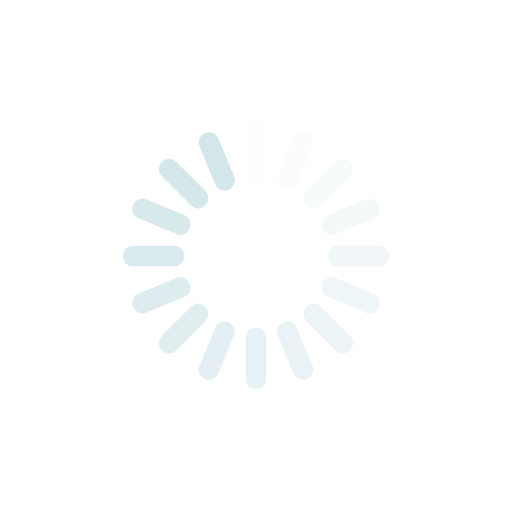
t = 0.00 s
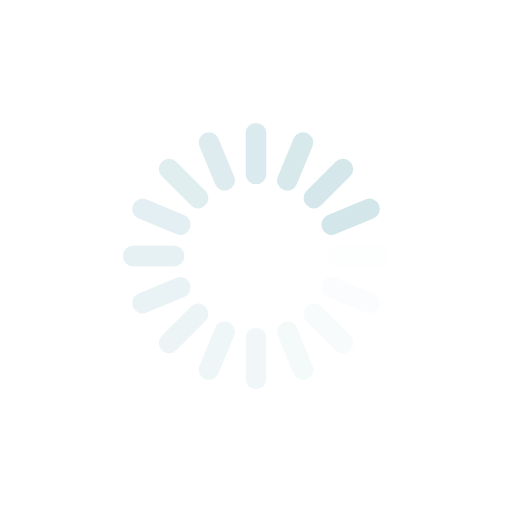
t = 0.25 s
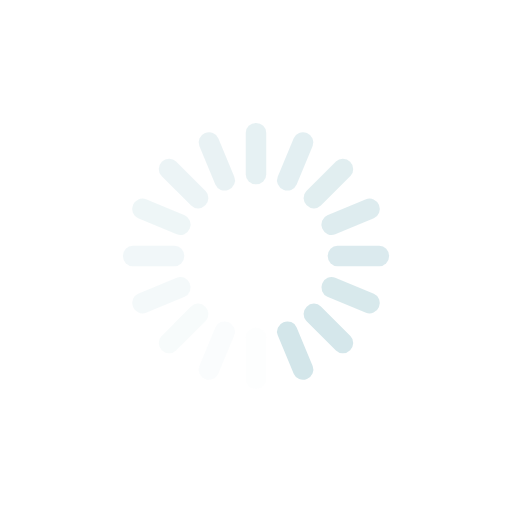
t = 0.50 s
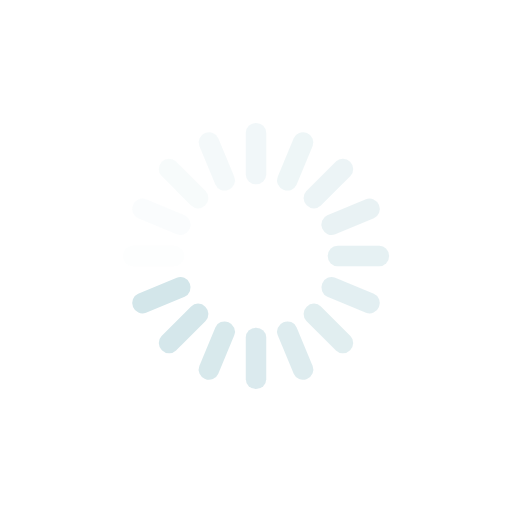
t = 0.75 s

The animated SVG that drew these frames (rendered in a browser with its animation timeline set to each time). Animation: 16 SMIL elements (animate=16); one cycle of 1.00 s, repeats indefinitely.

<svg class="lds-spinner" width="200px"  height="200px"  xmlns="http://www.w3.org/2000/svg" xmlns:xlink="http://www.w3.org/1999/xlink" viewBox="0 0 100 100" preserveAspectRatio="xMidYMid" style="background-image: none; background-position: initial initial; background-repeat: initial initial;"><g transform="rotate(0 50 50)">
  <rect x="48" y="24" rx="3.84" ry="1.92" width="4" height="12" fill="#d3e6ea">
    <animate attributeName="opacity" values="1;0" keyTimes="0;1" dur="1s" begin="-0.9375s" repeatCount="indefinite"></animate>
  </rect>
</g><g transform="rotate(22.5 50 50)">
  <rect x="48" y="24" rx="3.84" ry="1.92" width="4" height="12" fill="#d3e6ea">
    <animate attributeName="opacity" values="1;0" keyTimes="0;1" dur="1s" begin="-0.875s" repeatCount="indefinite"></animate>
  </rect>
</g><g transform="rotate(45 50 50)">
  <rect x="48" y="24" rx="3.84" ry="1.92" width="4" height="12" fill="#d3e6ea">
    <animate attributeName="opacity" values="1;0" keyTimes="0;1" dur="1s" begin="-0.8125s" repeatCount="indefinite"></animate>
  </rect>
</g><g transform="rotate(67.5 50 50)">
  <rect x="48" y="24" rx="3.84" ry="1.92" width="4" height="12" fill="#d3e6ea">
    <animate attributeName="opacity" values="1;0" keyTimes="0;1" dur="1s" begin="-0.75s" repeatCount="indefinite"></animate>
  </rect>
</g><g transform="rotate(90 50 50)">
  <rect x="48" y="24" rx="3.84" ry="1.92" width="4" height="12" fill="#d3e6ea">
    <animate attributeName="opacity" values="1;0" keyTimes="0;1" dur="1s" begin="-0.6875s" repeatCount="indefinite"></animate>
  </rect>
</g><g transform="rotate(112.5 50 50)">
  <rect x="48" y="24" rx="3.84" ry="1.92" width="4" height="12" fill="#d3e6ea">
    <animate attributeName="opacity" values="1;0" keyTimes="0;1" dur="1s" begin="-0.625s" repeatCount="indefinite"></animate>
  </rect>
</g><g transform="rotate(135 50 50)">
  <rect x="48" y="24" rx="3.84" ry="1.92" width="4" height="12" fill="#d3e6ea">
    <animate attributeName="opacity" values="1;0" keyTimes="0;1" dur="1s" begin="-0.5625s" repeatCount="indefinite"></animate>
  </rect>
</g><g transform="rotate(157.5 50 50)">
  <rect x="48" y="24" rx="3.84" ry="1.92" width="4" height="12" fill="#d3e6ea">
    <animate attributeName="opacity" values="1;0" keyTimes="0;1" dur="1s" begin="-0.5s" repeatCount="indefinite"></animate>
  </rect>
</g><g transform="rotate(180 50 50)">
  <rect x="48" y="24" rx="3.84" ry="1.92" width="4" height="12" fill="#d3e6ea">
    <animate attributeName="opacity" values="1;0" keyTimes="0;1" dur="1s" begin="-0.4375s" repeatCount="indefinite"></animate>
  </rect>
</g><g transform="rotate(202.5 50 50)">
  <rect x="48" y="24" rx="3.84" ry="1.92" width="4" height="12" fill="#d3e6ea">
    <animate attributeName="opacity" values="1;0" keyTimes="0;1" dur="1s" begin="-0.375s" repeatCount="indefinite"></animate>
  </rect>
</g><g transform="rotate(225 50 50)">
  <rect x="48" y="24" rx="3.84" ry="1.92" width="4" height="12" fill="#d3e6ea">
    <animate attributeName="opacity" values="1;0" keyTimes="0;1" dur="1s" begin="-0.3125s" repeatCount="indefinite"></animate>
  </rect>
</g><g transform="rotate(247.5 50 50)">
  <rect x="48" y="24" rx="3.84" ry="1.92" width="4" height="12" fill="#d3e6ea">
    <animate attributeName="opacity" values="1;0" keyTimes="0;1" dur="1s" begin="-0.25s" repeatCount="indefinite"></animate>
  </rect>
</g><g transform="rotate(270 50 50)">
  <rect x="48" y="24" rx="3.84" ry="1.92" width="4" height="12" fill="#d3e6ea">
    <animate attributeName="opacity" values="1;0" keyTimes="0;1" dur="1s" begin="-0.1875s" repeatCount="indefinite"></animate>
  </rect>
</g><g transform="rotate(292.5 50 50)">
  <rect x="48" y="24" rx="3.84" ry="1.92" width="4" height="12" fill="#d3e6ea">
    <animate attributeName="opacity" values="1;0" keyTimes="0;1" dur="1s" begin="-0.125s" repeatCount="indefinite"></animate>
  </rect>
</g><g transform="rotate(315 50 50)">
  <rect x="48" y="24" rx="3.84" ry="1.92" width="4" height="12" fill="#d3e6ea">
    <animate attributeName="opacity" values="1;0" keyTimes="0;1" dur="1s" begin="-0.0625s" repeatCount="indefinite"></animate>
  </rect>
</g><g transform="rotate(337.5 50 50)">
  <rect x="48" y="24" rx="3.84" ry="1.92" width="4" height="12" fill="#d3e6ea">
    <animate attributeName="opacity" values="1;0" keyTimes="0;1" dur="1s" begin="0s" repeatCount="indefinite"></animate>
  </rect>
</g></svg>
